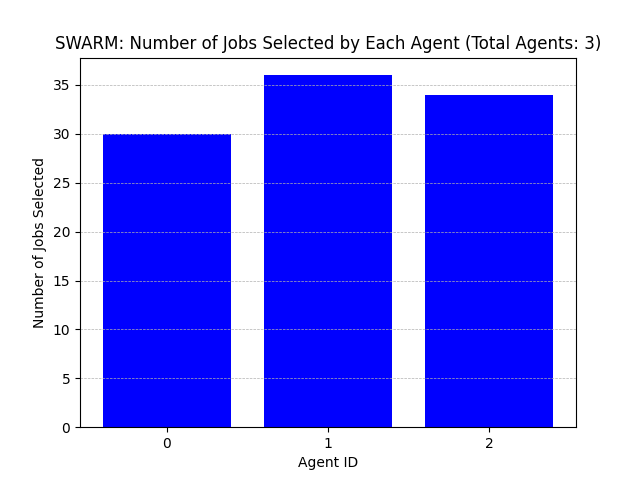

Source data for this figure (header and first rows):
Agent ID, Number of Jobs Selected
0, 30
1, 36
2, 34
